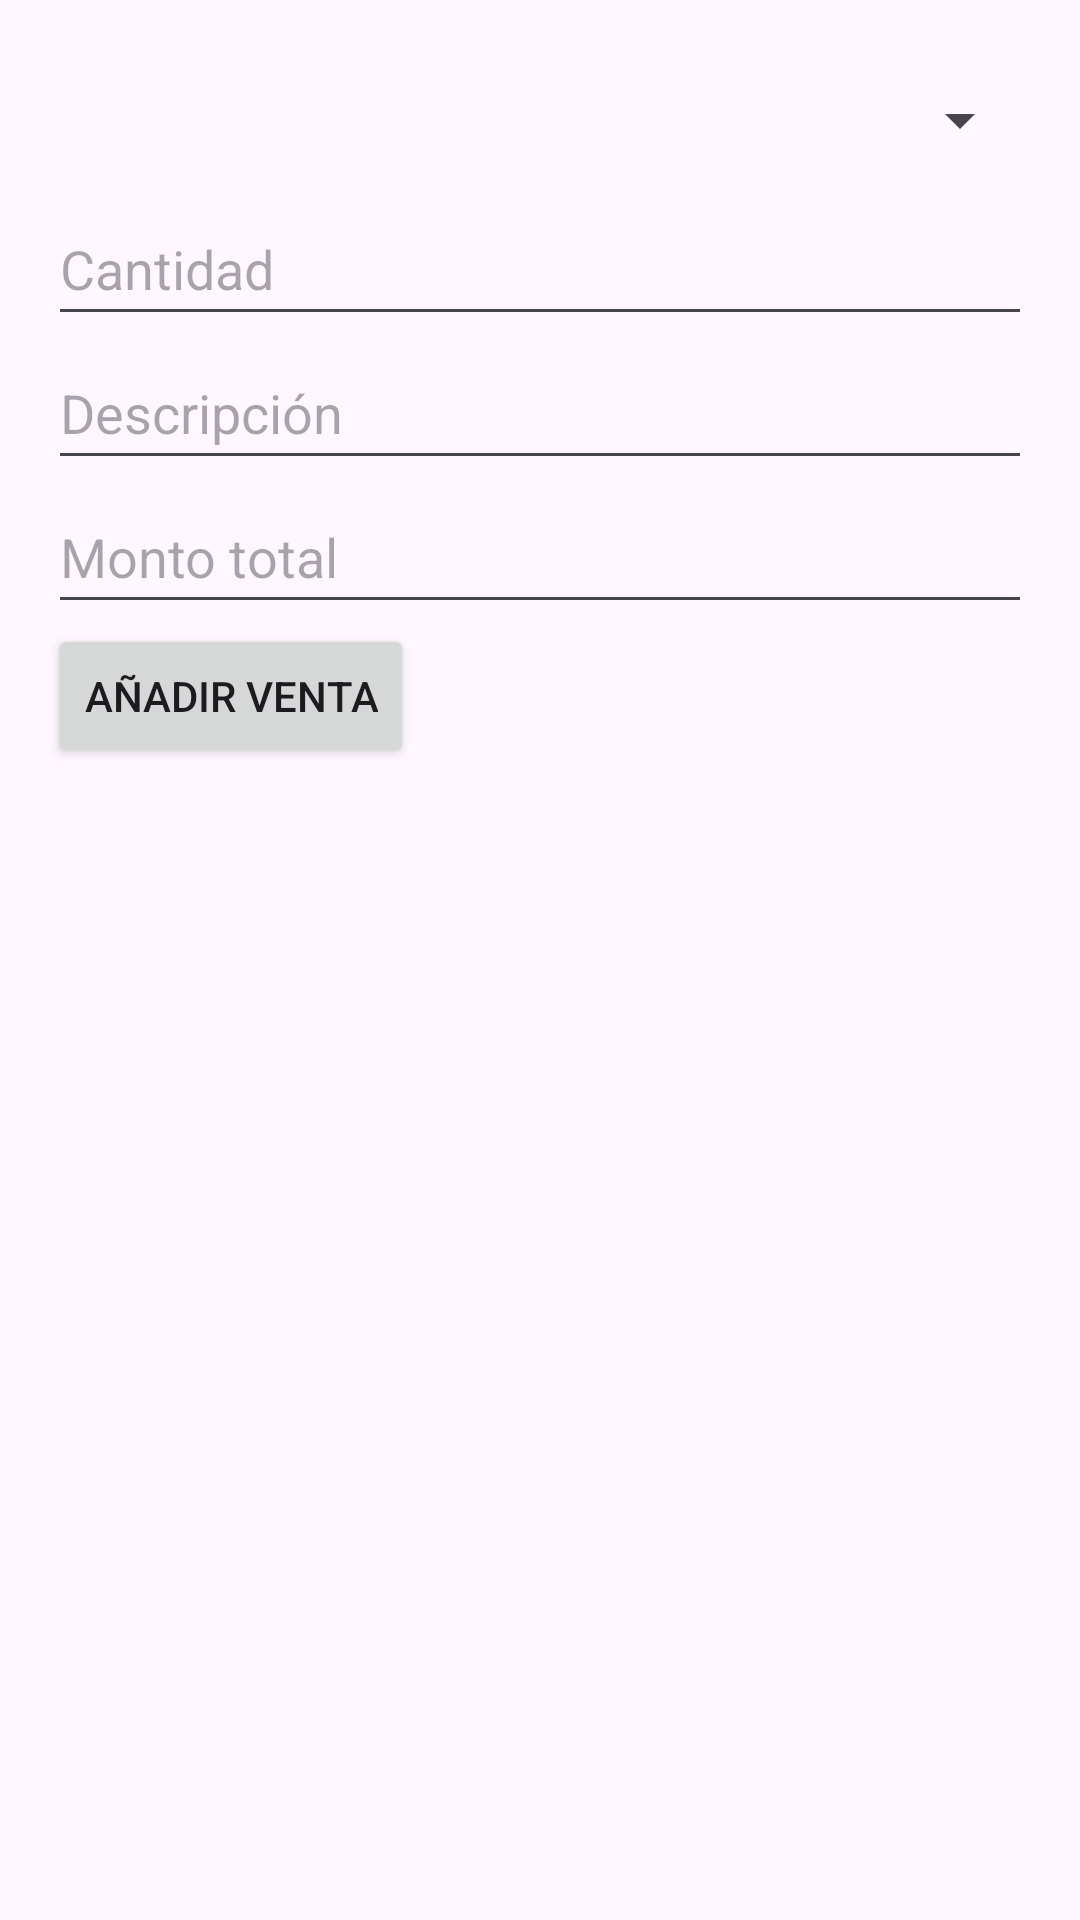

Here is an Android app screen rendered from its layout file. Give the layout XML and the strings, colors and styles it references.
<!-- AndroidManifest.xml: application theme Theme.Ouiy -->
<!-- res/layout/activity_pan_ventas.xml -->
<?xml version="1.0" encoding="utf-8"?>
<LinearLayout xmlns:android="http://schemas.android.com/apk/res/android"
    android:layout_width="match_parent"
    android:layout_height="match_parent"
    android:orientation="vertical"
    android:padding="16dp">

    <Spinner
        android:id="@+id/pymeSpinner"
        android:layout_width="match_parent"
        android:layout_height="48dp" />

    <EditText
        android:id="@+id/saleQuantityEditText"
        android:layout_width="match_parent"
        android:layout_height="48dp"
        android:hint="Cantidad" />

    <EditText
        android:id="@+id/saleDescriptionEditText"
        android:layout_width="match_parent"
        android:layout_height="48dp"
        android:hint="Descripción" />

    <EditText
        android:id="@+id/saleAmountEditText"
        android:layout_width="match_parent"
        android:layout_height="48dp"
        android:hint="Monto total" />

    <Button
        android:id="@+id/addSaleButton"
        android:layout_width="wrap_content"
        android:layout_height="48dp"
        android:text="Añadir Venta" />

    <androidx.recyclerview.widget.RecyclerView
        android:id="@+id/saleRecyclerView"
        android:layout_width="match_parent"
        android:layout_height="0dp"
        android:layout_weight="1" />

</LinearLayout>
<!-- resources referenced by this layout -->
<resources>
  <style name="Theme.Ouiy" parent="Base.Theme.Ouiy" />
  <style name="Base.Theme.Ouiy" parent="Theme.Material3.DayNight.NoActionBar">
          
          
      </style>
</resources>
